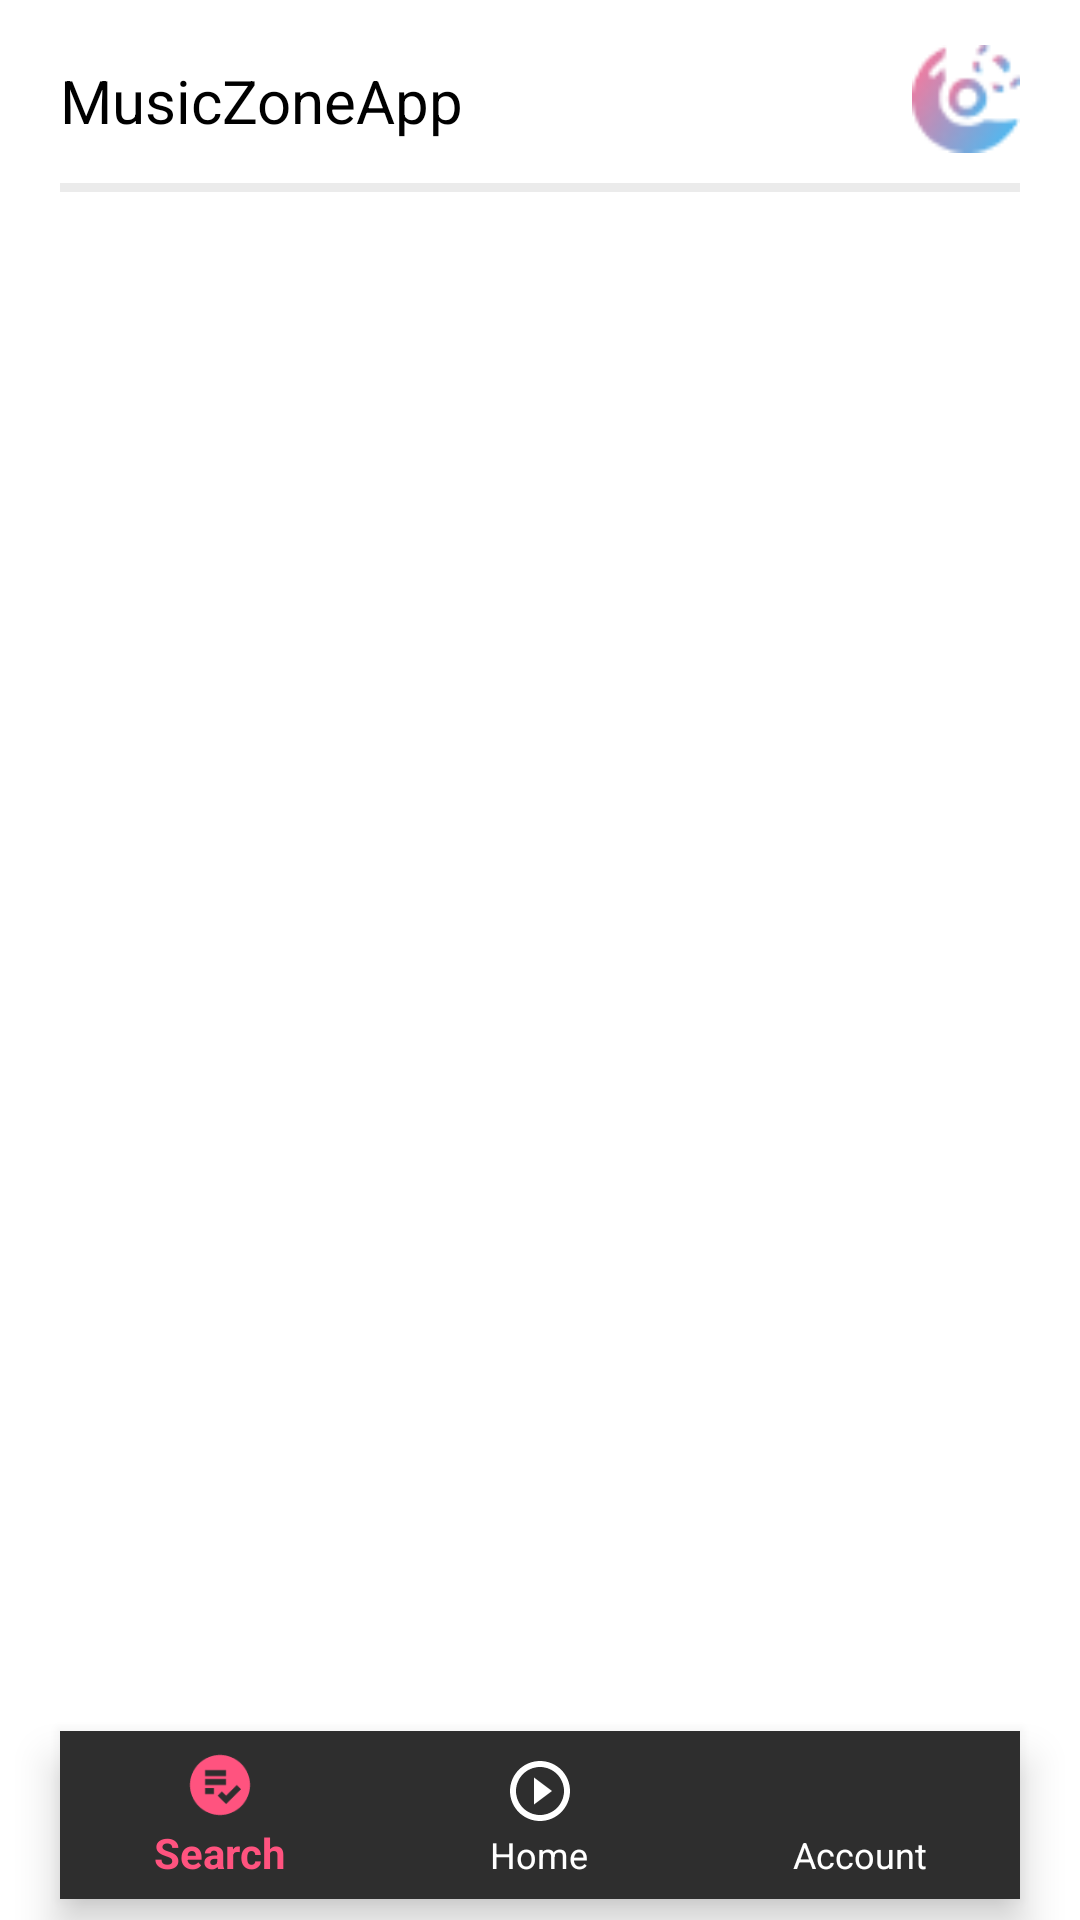

This screen was rendered from an Android layout file. Write that file and the resources it references.
<!-- AndroidManifest.xml: application theme AppTheme -->
<!-- res/layout/activity_main.xml -->
<?xml version="1.0" encoding="utf-8"?>
<androidx.constraintlayout.widget.ConstraintLayout xmlns:android="http://schemas.android.com/apk/res/android"
    xmlns:app="http://schemas.android.com/apk/res-auto"
    xmlns:tools="http://schemas.android.com/tools"
    android:layout_width="match_parent"
    android:layout_height="match_parent"
    android:background="@color/white"
    tools:context=".activities.MainActivity">


    <com.google.android.material.appbar.AppBarLayout
        android:id="@+id/appBarLayout"
        android:layout_width="match_parent"
        android:layout_height="wrap_content"
        android:background="@color/white"
        app:elevation="0dp"
        tools:ignore="MissingConstraints">

        <androidx.constraintlayout.widget.ConstraintLayout
            android:layout_width="match_parent"
            android:layout_height="70dp">

            <androidx.appcompat.widget.Toolbar
                android:id="@+id/my_toolbar"
                android:layout_width="match_parent"
                android:layout_height="wrap_content"
                android:minHeight="?attr/actionBarSize"
                android:theme="?attr/actionBarTheme"
                app:layout_constraintEnd_toEndOf="parent"
                app:layout_constraintStart_toStartOf="parent"
                app:layout_constraintTop_toTopOf="parent" />

            <TextView
                android:id="@+id/musiczoneap"
                android:layout_width="wrap_content"
                android:layout_height="wrap_content"
                android:layout_alignParentLeft="true"
                android:layout_alignParentTop="true"
                android:layout_marginStart="20dp"
                android:layout_marginTop="20dp"
                android:gravity="top"
                android:text="@string/musiczoneap"
                android:textAppearance="@style/musiczoneap"
                android:textSize="20dp"
                app:layout_constraintStart_toStartOf="parent"
                app:layout_constraintTop_toTopOf="parent" />

            <View
                android:layout_width="match_parent"
                android:layout_height="3dp"
                android:layout_marginHorizontal="20dp"
                android:layout_marginTop="10dp"
                android:background="#EBEBEB"
                app:layout_constraintTop_toBottomOf="@+id/icon_view"
                tools:layout_editor_absoluteX="20dp" />

            <ImageView
                android:id="@+id/icon_view"
                android:layout_width="36dp"
                android:layout_height="36dp"
                android:layout_centerVertical="true"
                android:layout_marginTop="15dp"
                android:layout_marginEnd="20dp"
                android:src="@drawable/mini_logo"
                app:layout_constraintEnd_toEndOf="parent"
                app:layout_constraintTop_toTopOf="parent" />


        </androidx.constraintlayout.widget.ConstraintLayout>

    </com.google.android.material.appbar.AppBarLayout>


    <FrameLayout
        android:id="@+id/frame_layout"
        android:layout_width="match_parent"
        android:layout_height="0dp"
        app:layout_constraintBottom_toTopOf="@+id/nav_view"
        app:layout_constraintEnd_toEndOf="parent"
        app:layout_constraintStart_toStartOf="parent"
        app:layout_constraintTop_toBottomOf="@+id/appBarLayout">

    </FrameLayout>

    <com.google.android.material.bottomnavigation.BottomNavigationView
        android:id="@+id/nav_view"
        android:layout_width="0dp"
        android:layout_height="wrap_content"
        android:layout_marginHorizontal="20dp"
        android:layout_marginBottom="7dp"
        android:background="@drawable/round_bg"
        app:backgroundTint="@color/colorPrimary"
        app:itemIconTint="@drawable/bottom_navigation_selector"
        app:itemTextColor="@drawable/bottom_navigation_selector"
        app:layout_constraintBottom_toBottomOf="parent"
        app:layout_constraintLeft_toLeftOf="parent"
        app:layout_constraintRight_toRightOf="parent"
        app:menu="@menu/bottom_nav_menu" />

    
    
    
    
    
    
    
    
    
    
    

    
    
    
    
    
    
    
    
    
    

    
    
    
    
    
    
    
    
    
    
    
    

    
    
    
    
    
    
    
    
    
    
    

</androidx.constraintlayout.widget.ConstraintLayout>
<!-- resources referenced by this layout -->
<resources>
  <color name="colorPrimary">#2E2E2E</color>
  <color name="white">#FFFFFFFF</color>
  <!-- drawable bottom_navigation_selector (drawable) -->
  <?xml version="1.0" encoding="utf-8"?>
  <selector xmlns:android="http://schemas.android.com/apk/res/android">
      <item
          android:state_checked="true"
          android:color="@color/focused"
          />
      <item android:color="@color/white"  />
  </selector>
  <!-- drawable ic_baseline_play_circle_outline_24 (drawable) -->
  <vector android:height="64dp" android:tint="@color/black"
      android:viewportHeight="24" android:viewportWidth="24"
      android:width="64dp" xmlns:android="http://schemas.android.com/apk/res/android">
      <path android:fillColor="@android:color/white" android:pathData="M10,16.5l6,-4.5 -6,-4.5v9zM12,2C6.48,2 2,6.48 2,12s4.48,10 10,10 10,-4.48 10,-10S17.52,2 12,2zM12,20c-4.41,0 -8,-3.59 -8,-8s3.59,-8 8,-8 8,3.59 8,8 -3.59,8 -8,8z"/>
  </vector>
  <!-- drawable ic_player (drawable) -->
  <vector android:height="64dp" android:tint="#000000"
      android:viewportHeight="24" android:viewportWidth="24"
      android:width="64dp" xmlns:android="http://schemas.android.com/apk/res/android">
      <path android:fillColor="@android:color/white" android:pathData="M12,2C6.48,2 2,6.48 2,12c0,5.52 4.48,10 10,10c5.52,0 10,-4.48 10,-10C22,6.48 17.52,2 12,2zM7,7h7v2H7V7zM7,10h7v2H7V10zM10,15H7v-2h3V15zM14.05,18.36l-2.83,-2.83l1.41,-1.41l1.41,1.41L17.59,12L19,13.41L14.05,18.36z"/>
  </vector>
  <!-- drawable mini_logo: png bitmap (drawable, 2007 bytes) -->
  <string name="musiczoneap">MusicZoneApp</string>
  <style name="musiczoneap">
          <item name="android:textSize">16sp</item>
          <item name="android:textColor">#000000</item>
      </style>
  <style name="AppTheme" parent="Theme.AppCompat.Light.NoActionBar">
          
          <item name="colorPrimary">@color/colorPrimary</item>
          <item name="colorPrimaryDark">@color/colorPrimaryDark</item>
          <item name="colorAccent">@color/colorAccent</item>
      </style>
  <color name="focused">#FF537F</color>
  <color name="black">#FF000000</color>
  <color name="colorPrimaryDark">#2E2E2E</color>
  <color name="colorAccent">#03DAC5</color>
</resources>
